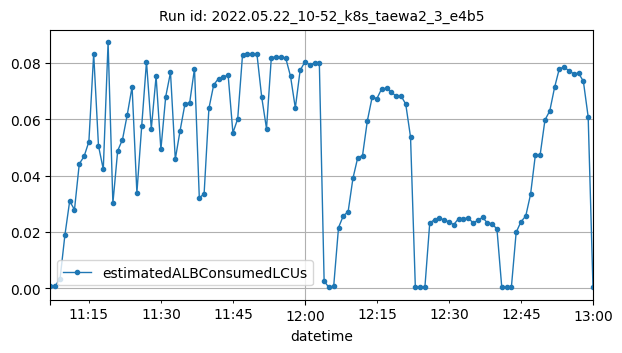

The table this chart was drawn from, first rows:
datetime, estimatedALBConsumedLCUs
2022-05-22T11:07:00Z, 0.00076
2022-05-22T11:08:00Z, 0.00087
2022-05-22T11:09:00Z, 0.00346
2022-05-22T11:10:00Z, 0.0188
2022-05-22T11:11:00Z, 0.03096
2022-05-22T11:12:00Z, 0.02789
2022-05-22T11:13:00Z, 0.04417
2022-05-22T11:14:00Z, 0.0468
2022-05-22T11:15:00Z, 0.05204
2022-05-22T11:16:00Z, 0.08326
2022-05-22T11:17:00Z, 0.05057
2022-05-22T11:18:00Z, 0.04224
2022-05-22T11:19:00Z, 0.08725
2022-05-22T11:20:00Z, 0.03014
2022-05-22T11:21:00Z, 0.04883
2022-05-22T11:22:00Z, 0.05278
2022-05-22T11:23:00Z, 0.06164
2022-05-22T11:24:00Z, 0.07154
2022-05-22T11:25:00Z, 0.03384
2022-05-22T11:26:00Z, 0.0575
2022-05-22T11:27:00Z, 0.08048
2022-05-22T11:28:00Z, 0.05654
2022-05-22T11:29:00Z, 0.07522
2022-05-22T11:30:00Z, 0.04927
2022-05-22T11:31:00Z, 0.06797
2022-05-22T11:32:00Z, 0.07661
2022-05-22T11:33:00Z, 0.04583
2022-05-22T11:34:00Z, 0.05598
2022-05-22T11:35:00Z, 0.06531
2022-05-22T11:36:00Z, 0.06593
2022-05-22T11:37:00Z, 0.078
2022-05-22T11:38:00Z, 0.03216
2022-05-22T11:39:00Z, 0.03347
2022-05-22T11:40:00Z, 0.06384
2022-05-22T11:41:00Z, 0.0722
2022-05-22T11:42:00Z, 0.07444
2022-05-22T11:43:00Z, 0.07488
2022-05-22T11:44:00Z, 0.07581
2022-05-22T11:45:00Z, 0.05518
2022-05-22T11:46:00Z, 0.06013
2022-05-22T11:47:00Z, 0.08277
2022-05-22T11:48:00Z, 0.08327
2022-05-22T11:49:00Z, 0.08318
2022-05-22T11:50:00Z, 0.08322
2022-05-22T11:51:00Z, 0.06783
2022-05-22T11:52:00Z, 0.05666
2022-05-22T11:53:00Z, 0.08187
2022-05-22T11:54:00Z, 0.08219
2022-05-22T11:55:00Z, 0.08212
2022-05-22T11:56:00Z, 0.08173
2022-05-22T11:57:00Z, 0.07526
2022-05-22T11:58:00Z, 0.064
2022-05-22T11:59:00Z, 0.07733
2022-05-22T12:00:00Z, 0.08037
2022-05-22T12:01:00Z, 0.07939
2022-05-22T12:02:00Z, 0.07994
2022-05-22T12:03:00Z, 0.08012
2022-05-22T12:04:00Z, 0.00255
2022-05-22T12:05:00Z, 0.0003
2022-05-22T12:06:00Z, 0.00089
... 54 more rows
